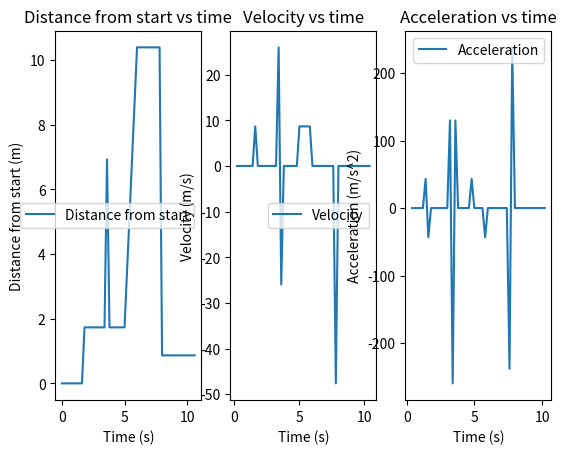

Write Python code to recreate this figure.
import math
import matplotlib.pyplot as plt

"""
[redacted]
Date: 2023-02-12
Fyelabs LIDAR Project
Completes question 10 of the assignment
"""


averagePointList = [[1,1,1], [1,1,1], [1,1,1], [1,1,1], [1,1,1], [1,1,1], [1,1,1], [1,1,1], [1,1,1], [2,2,2],
[2,2,2], [2,2,2], [2,2,2], [2,2,2], [2,2,2], [2,2,2], [2,2,2], [2,2,2], [5,5,5], [2,2,2], [2,2,2], [2,2,2], [2,2,2],
[2,2,2], [2,2,2], [2,2,2], [3,3,3], [4,4,4], [5,5,5], [6,6,6], [7,7,7], [7,7,7], [7,7,7], [7,7,7], [7,7,7], [7,7,7],
[7,7,7], [7,7,7], [7,7,7], [7,7,7], [0.5,0.5,0.5], [0.5,0.5,0.5], [0.5,0.5,0.5], [0.5,0.5,0.5], [0.5,0.5,0.5],
[0.5,0.5,0.5], [0.5,0.5,0.5], [0.5,0.5,0.5], [0.5,0.5,0.5], [0.5,0.5,0.5], [0.5,0.5,0.5], [0.5,0.5,0.5],
[0.5,0.5,0.5], [0.5,0.5,0.5]]

"""
ASUMPTIONS: (as of 11:50am 2023-02-12 no further information provided)
1. The points represent the position of an object recorded at a fixed time interval apart
2. The time interval is the same for all points (i.e. the points are evenly spaced)
3. The time interval is 1s
4. The points are in order of time
5. The points are in the same reference frame (i.e. the same coordinate system)
"""

timeInterval = 0.2 #seconds
distanceFromStart=[] #seperation 

def distance(p1, p2):
    return math.sqrt((p1[0]-p2[0])**2 + (p1[1]-p2[1])**2 + (p1[2]-p2[2])**2)

for point in averagePointList:
    distanceFromStart.append(distance(point, averagePointList[0]))

velocities=[]
for i in range(1, len(distanceFromStart)-1):
    velocities.append((distanceFromStart[i+1]-distanceFromStart[i])/timeInterval)

acelelerations=[]
for i in range(1, len(velocities)-1):
    acelelerations.append((velocities[i+1]-velocities[i])/timeInterval)

  
# x axis values
x = list(range(0, len(distanceFromStart)))

for i in range(0,len(x)):
    x[i] = x[i]*timeInterval
  
# plotting the points 
plt.subplot(1, 3, 1) # row 1, col 2 index 1
plt.plot(x, distanceFromStart,label="Distance from start")
plt.xlabel('Time (s)')
plt.ylabel('Distance from start (m)')
plt.title('Distance from start vs time')
plt.legend()


plt.subplot(1, 3, 2) # row 1, col 2 index 2
plt.plot(x[1:-1], velocities, label="Velocity")
plt.xlabel('Time (s)')
plt.ylabel('Velocity (m/s)')
plt.title('Velocity vs time')
plt.legend()


plt.subplot(1, 3, 3) # row 1, col 2 index 1
plt.plot(x[2:-2], acelelerations, label="Acceleration")
plt.xlabel('Time (s)')
plt.ylabel('Acceleration (m/s^2)')
plt.title('Acceleration vs time')
plt.legend()

# function to show the plot
plt.show()